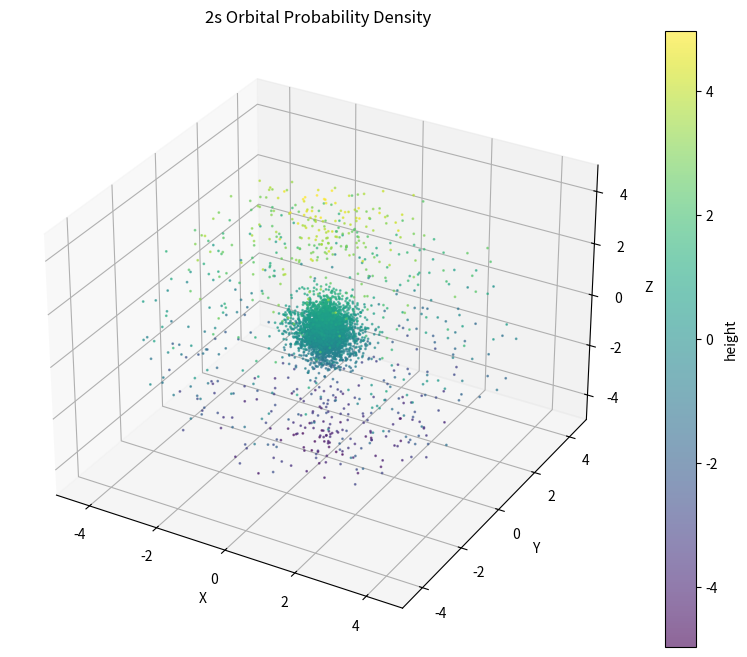

Python code for this plot:
import numpy as np
import matplotlib.pyplot as plt

# 함수: 2s 오비탈의 확률 밀도 샘플링
def generate_2s_orbital_points(N=100000, a0=1.0, max_r=5.0):
    # 구좌표 난수 생성
    r = np.random.random(N) * max_r * a0
    theta = np.random.random(N) * np.pi
    phi = np.random.random(N) * 2 * np.pi

    # 2s 파동함수 및 확률 밀도 계산
    psi_2s = (1 / (4 * np.sqrt(2 * np.pi * a0**3))) * (2 - r / a0) * np.exp(-r / (2 * a0))
    prob_density = np.abs(psi_2s) ** 2

    # 확률 밀도 기반 필터링
    sample_prob = np.random.random(N)
    valid_points = sample_prob <= prob_density / np.max(prob_density)

    # 필터링된 점 반환
    return r[valid_points], theta[valid_points], phi[valid_points]

# 함수: 시각화
def plot_orbital(r, theta, phi, title='2s Orbital Probability Density'):
    # 구좌표 -> 직교좌표 변환
    x = r * np.sin(theta) * np.cos(phi)
    y = r * np.sin(theta) * np.sin(phi)
    z = r * np.cos(theta)

    # 3D 시각화
    fig = plt.figure(figsize=(10, 8))
    ax = fig.add_subplot(111, projection='3d')
    scatter = ax.scatter(x, y, z, s=1, alpha=0.6, c=z, cmap='viridis')
    plt.colorbar(scatter, ax=ax, label='height')

    # 그래프 설정
    ax.set_xlabel('X')
    ax.set_ylabel('Y')
    ax.set_zlabel('Z')
    ax.set_title(title)

    # 축 범위 고정
    ax.set_xlim([-5, 5])
    ax.set_ylim([-5, 5])
    ax.set_zlim([-5, 5])

    plt.show()

# 메인 코드
if __name__ == "__main__":
    # 2s 오비탈 샘플링
    r, theta, phi = generate_2s_orbital_points(N=100000, a0=1.0, max_r=5.0)
    # 시각화
    plot_orbital(r, theta, phi)
